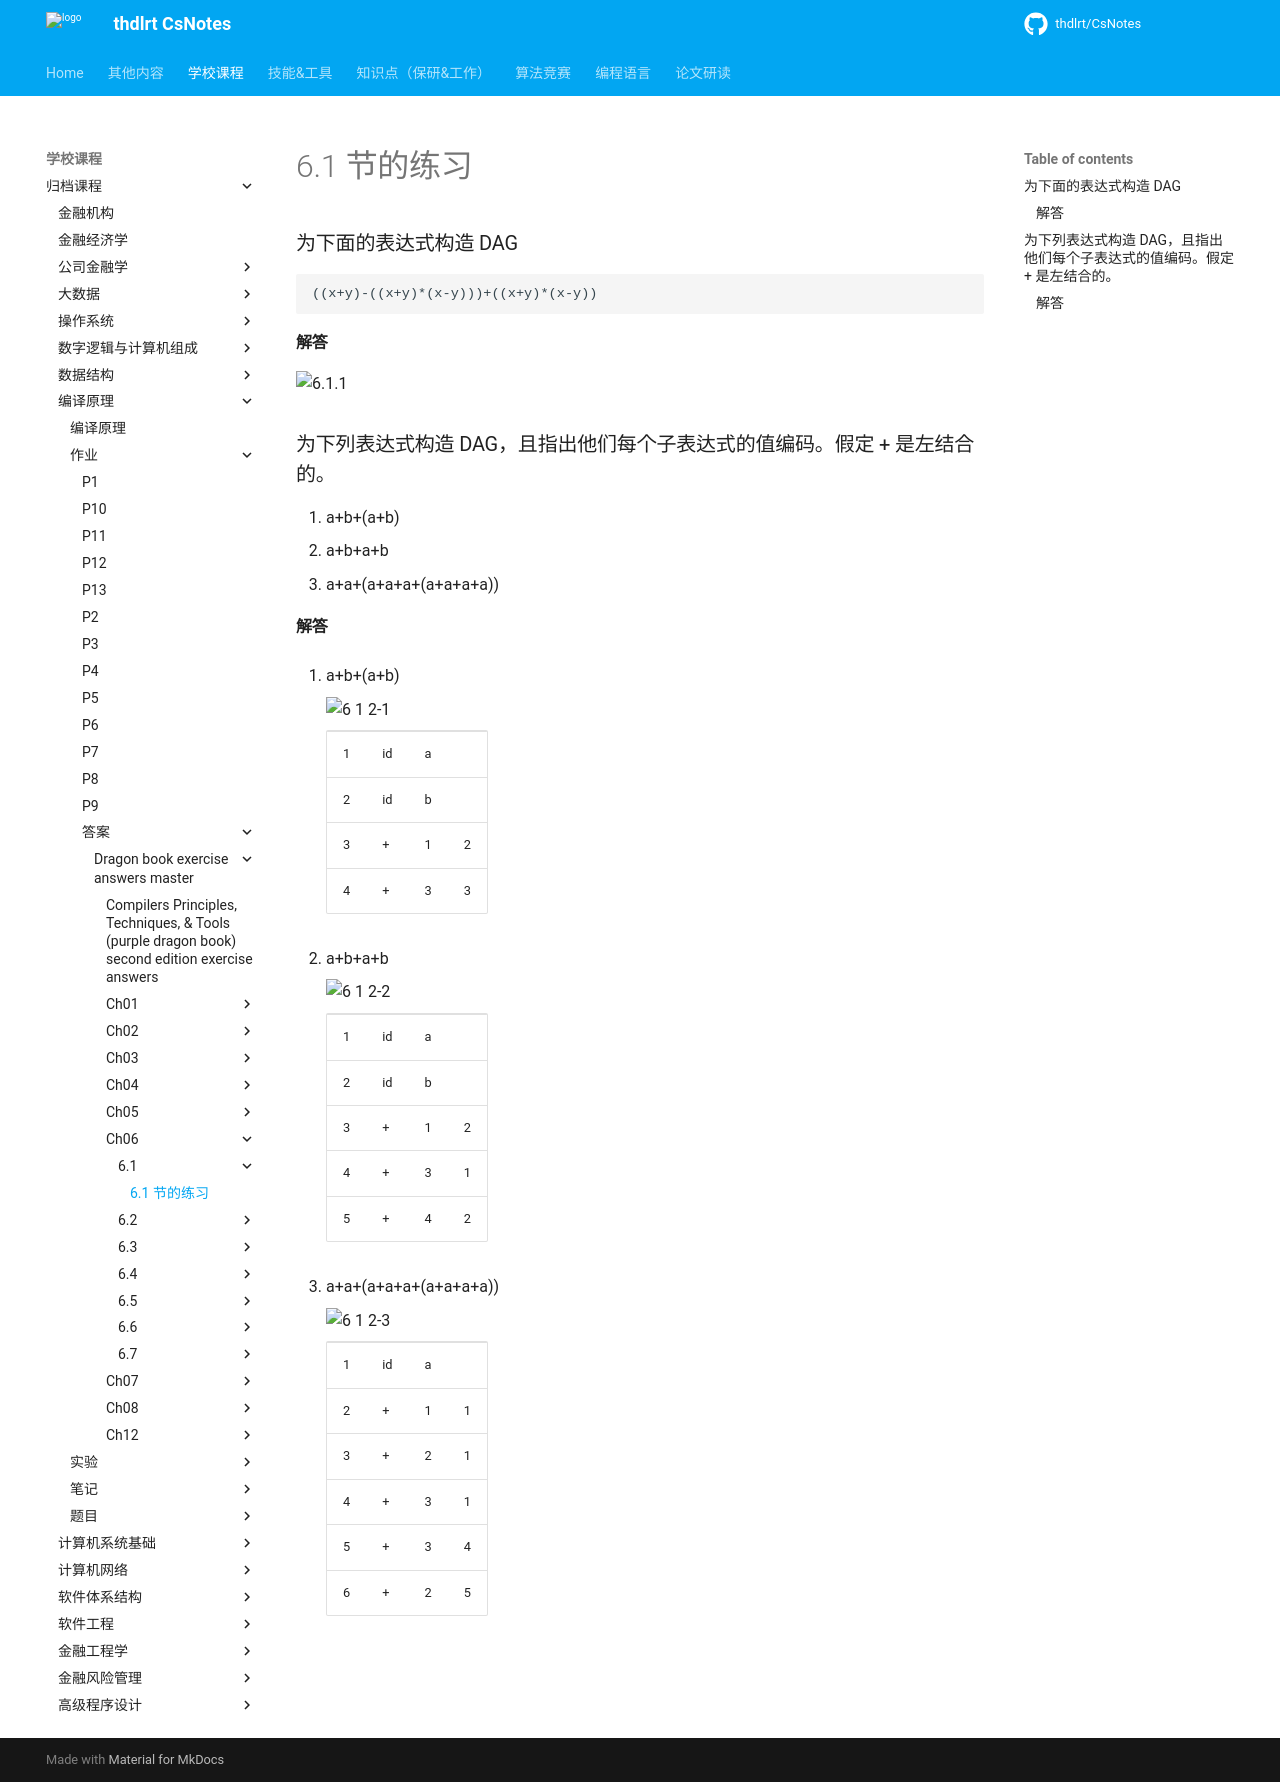

repository: thdlrt/CsNotes · page: 学校课程/归档课程/编译原理/作业/答案/dragon-book-exercise-answers-master/ch06/6.1/6.1/index.html · generator: mkdocs

# 6.1 节的练习

### 为下面的表达式构造 DAG

    ((x+y)-((x+y)*(x-y)))+((x+y)*(x-y))
    
#### 解答

![6.1.1](https://f.cloud.github.com/assets/340282/1062040/9c986b90-121e-11e3-9baa-a316f8f3008c.gif)

    
### 为下列表达式构造 DAG，且指出他们每个子表达式的值编码。假定 + 是左结合的。

1. a+b+(a+b)
2. a+b+a+b
3. a+a+(a+a+a+(a+a+a+a))

#### 解答

1. a+b+(a+b)

    ![6 1 2-1](https://f.cloud.github.com/assets/340282/1062041/01abd1a2-121f-11e3-8b44-b41c5a30442b.gif)
    
    <table>
        <tbody>
            <tr>
                <td>1</td>
                <td>id</td>
                <td>a</td>
                <td></td>
            </tr>
            <tr>
                <td>2</td>
                <td>id</td>
                <td>b</td>
                <td></td>
            </tr>
            <tr>
                <td>3</td>
                <td>+</td>
                <td>1</td>
                <td>2</td>
            </tr>
            <tr>
                <td>4</td>
                <td>+</td>
                <td>3</td>
                <td>3</td>
            </tr>
        </tbody>
    </table>

2. a+b+a+b

    ![6 1 2-2](https://f.cloud.github.com/assets/340282/1062050/8ea74744-121f-11e3-9230-604af4a60cf7.gif)

    <table>
        <tbody>
            <tr>
                <td>1</td>
                <td>id</td>
                <td>a</td>
                <td></td>
            </tr>
            <tr>
                <td>2</td>
                <td>id</td>
                <td>b</td>
                <td></td>
            </tr>
            <tr>
                <td>3</td>
                <td>+</td>
                <td>1</td>
                <td>2</td>
            </tr>
            <tr>
                <td>4</td>
                <td>+</td>
                <td>3</td>
                <td>1</td>
            </tr>
            <tr>
                <td>5</td>
                <td>+</td>
                <td>4</td>
                <td>2</td>
            </tr>
        </tbody>
    </table>

3. a+a+(a+a+a+(a+a+a+a))

    ![6 1 2-3](https://f.cloud.github.com/assets/340282/1062059/ee983d66-121f-11e3-9937-f8ec477df4ed.gif)
    <table>
        <tbody>
            <tr>
                <td>1</td>
                <td>id</td>
                <td>a</td>
                <td></td>
            </tr>
            <tr>
                <td>2</td>
                <td>+</td>
                <td>1</td>
                <td>1</td>
            </tr>
            <tr>
                <td>3</td>
                <td>+</td>
                <td>2</td>
                <td>1</td>
            </tr>
            <tr>
                <td>4</td>
                <td>+</td>
                <td>3</td>
                <td>1</td>
            </tr>
            <tr>
                <td>5</td>
                <td>+</td>
                <td>3</td>
                <td>4</td>
            </tr>
            <tr>
                <td>6</td>
                <td>+</td>
                <td>2</td>
                <td>5</td>
            </tr>
        </tbody>
    </table>
